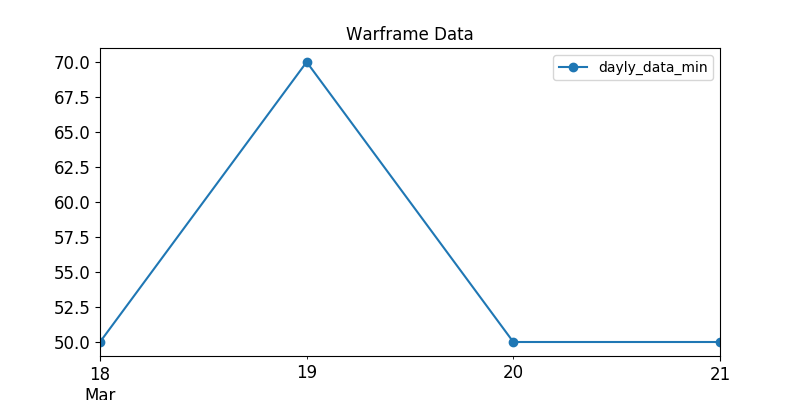

The table this chart was drawn from, first rows:
, last_seen, user, status_data, platinum, order_type
14, 2020-03-18, -STR-kocalparslan97, ingame, 120.0, sell
20, 2020-03-18, FelisMajor, ingame, 124.0, sell
22, 2020-03-18, disrawtomato, ingame, 150.0, sell
40, 2020-03-18, beast1alias, online, 74.0, sell
43, 2020-03-18, Krehlmar, ingame, 98.0, sell
47, 2020-03-18, BornToQuill, online, 120.0, sell
56, 2020-03-18, OscarClaine, ingame, 100.0, sell
57, 2020-03-18, LanceNoPants, ingame, 111.0, sell
58, 2020-03-18, NumberOneXTH, ingame, 120.0, sell
72, 2020-03-18, DaySleeper_, online, 250.0, sell
90, 2020-03-18, nodoom-intrgel, ingame, 70.0, sell
91, 2020-03-18, Lionheart555, ingame, 110.0, sell
99, 2020-03-18, BLESS_CY, ingame, 90.0, sell
109, 2020-03-18, balkon_OFFEN_, ingame, 135.0, sell
112, 2020-03-18, nemer1an, ingame, 70.0, sell
127, 2020-03-18, LuckyGuyyyy, ingame, 100.0, sell
134, 2020-03-18, Xitori, ingame, 100.0, sell
139, 2020-03-18, FrostyDemise, ingame, 160.0, sell
153, 2020-03-18, ShadowOfWar2, ingame, 200.0, sell
168, 2020-03-18, Hafemannus, ingame, 300.0, sell
186, 2020-03-18, ShadowXYX, ingame, 65.0, sell
187, 2020-03-18, Defos.74rus, ingame, 100.0, sell
197, 2020-03-18, DarthGrundLinh, online, 69.0, sell
198, 2020-03-18, freesiaPrime, ingame, 66.0, sell
202, 2020-03-18, ValTho91, ingame, 80.0, sell
210, 2020-03-18, IUVi, online, 75.0, sell
214, 2020-03-18, C0feTime, ingame, 80.0, sell
219, 2020-03-18, .DF.Anubis., ingame, 110.0, sell
226, 2020-03-18, Ztremex, ingame, 100.0, sell
229, 2020-03-18, ZhiYuXie, ingame, 65.0, sell
233, 2020-03-18, Marsson11, ingame, 70.0, sell
236, 2020-03-18, MUTYAK, online, 150.0, sell
239, 2020-03-18, Peace_of_mind, ingame, 60.0, sell
264, 2020-03-18, kakuruya, ingame, 120.0, sell
318, 2020-03-18, Blade_singer, online, 100.0, sell
345, 2020-03-18, Denislam80001, ingame, 95.0, sell
384, 2020-03-18, zsolt79, ingame, 65.0, sell
391, 2020-03-18, Toy_Wo, ingame, 75.0, sell
409, 2020-03-18, PhunPrime, ingame, 80.0, sell
451, 2020-03-18, Kiraskudek, ingame, 70.0, sell
456, 2020-03-18, Chinafirst520, ingame, 70.0, sell
459, 2020-03-18, zima12051990, online, 80.0, sell
462, 2020-03-18, luciferever, ingame, 65.0, sell
467, 2020-03-18, ShiyuSal, ingame, 65.0, sell
471, 2020-03-18, JHips, ingame, 64.0, sell
473, 2020-03-18, Kingsley1221, ingame, 65.0, sell
476, 2020-03-18, mena1234, ingame, 60.0, sell
481, 2020-03-18, Severusblack01, ingame, 65.0, sell
487, 2020-03-18, KNIGHT_Fish, ingame, 70.0, sell
512, 2020-03-18, GeorgiyyAnisov, ingame, 100.0, sell
529, 2020-03-18, Bessawy, ingame, 60.0, sell
531, 2020-03-18, AronNyanCat, ingame, 70.0, sell
536, 2020-03-18, zzzzhead, ingame, 65.0, sell
538, 2020-03-18, killertheraj, ingame, 150.0, sell
545, 2020-03-18, Lion_Rafale, online, 100.0, sell
549, 2020-03-18, lempark, ingame, 80.0, sell
550, 2020-03-18, wert1978, ingame, 60.0, sell
557, 2020-03-18, Eleccy, online, 60.0, sell
573, 2020-03-18, Sztefan, online, 60.0, sell
574, 2020-03-18, XenLordFirst, ingame, 60.0, sell
... 137 more rows
